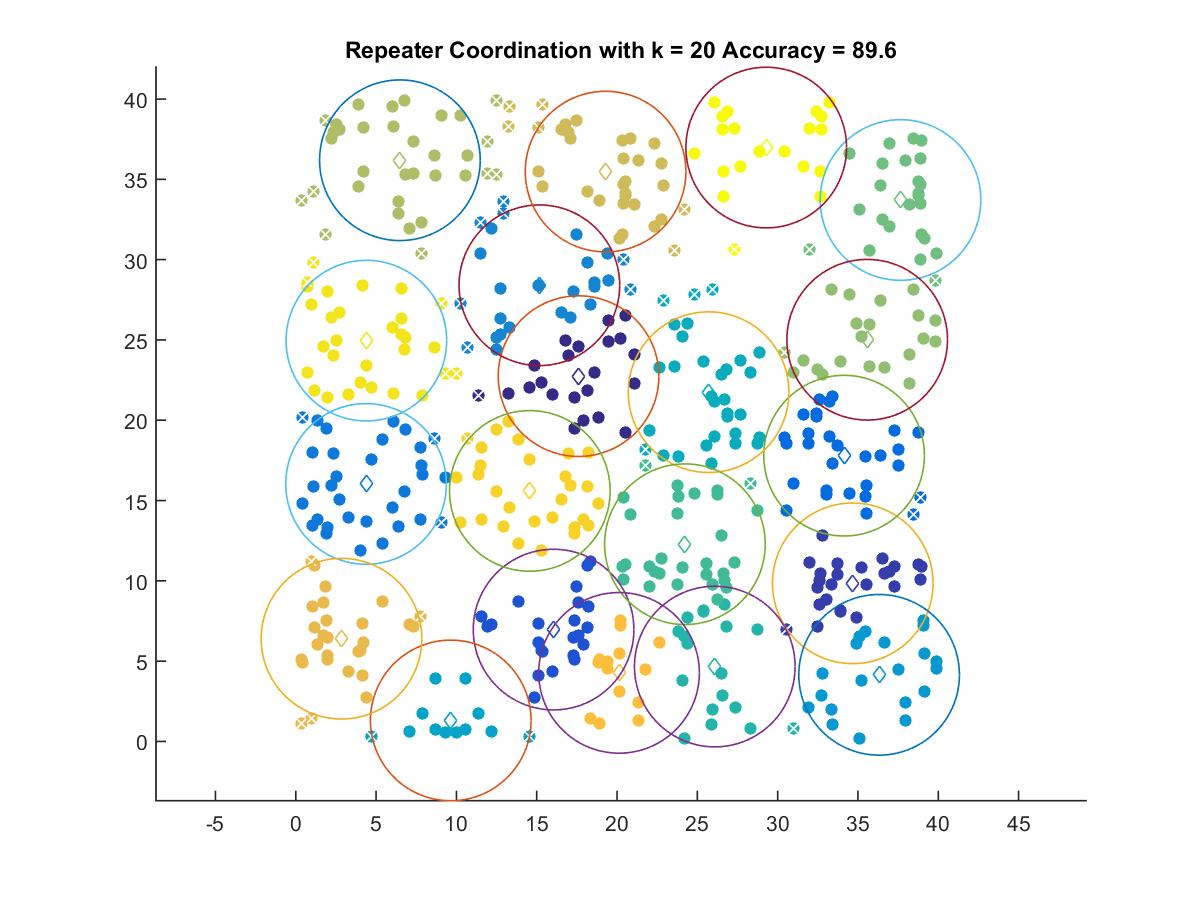

Source data for this figure (header and first rows):
17.606, 22.746
34.68, 9.847
16.05, 6.967
34.14, 17.8
4.374, 16.03
15.16, 28.4
36.32, 4.151
9.649, 1.311
25.7, 21.75
26.09, 4.665
24.23, 12.28
37.65, 33.71
35.58, 25.01
6.482, 36.19
19.29, 35.48
2.846, 6.4
20.13, 4.273
14.57, 15.6
4.394, 24.96
29.29, 36.98
